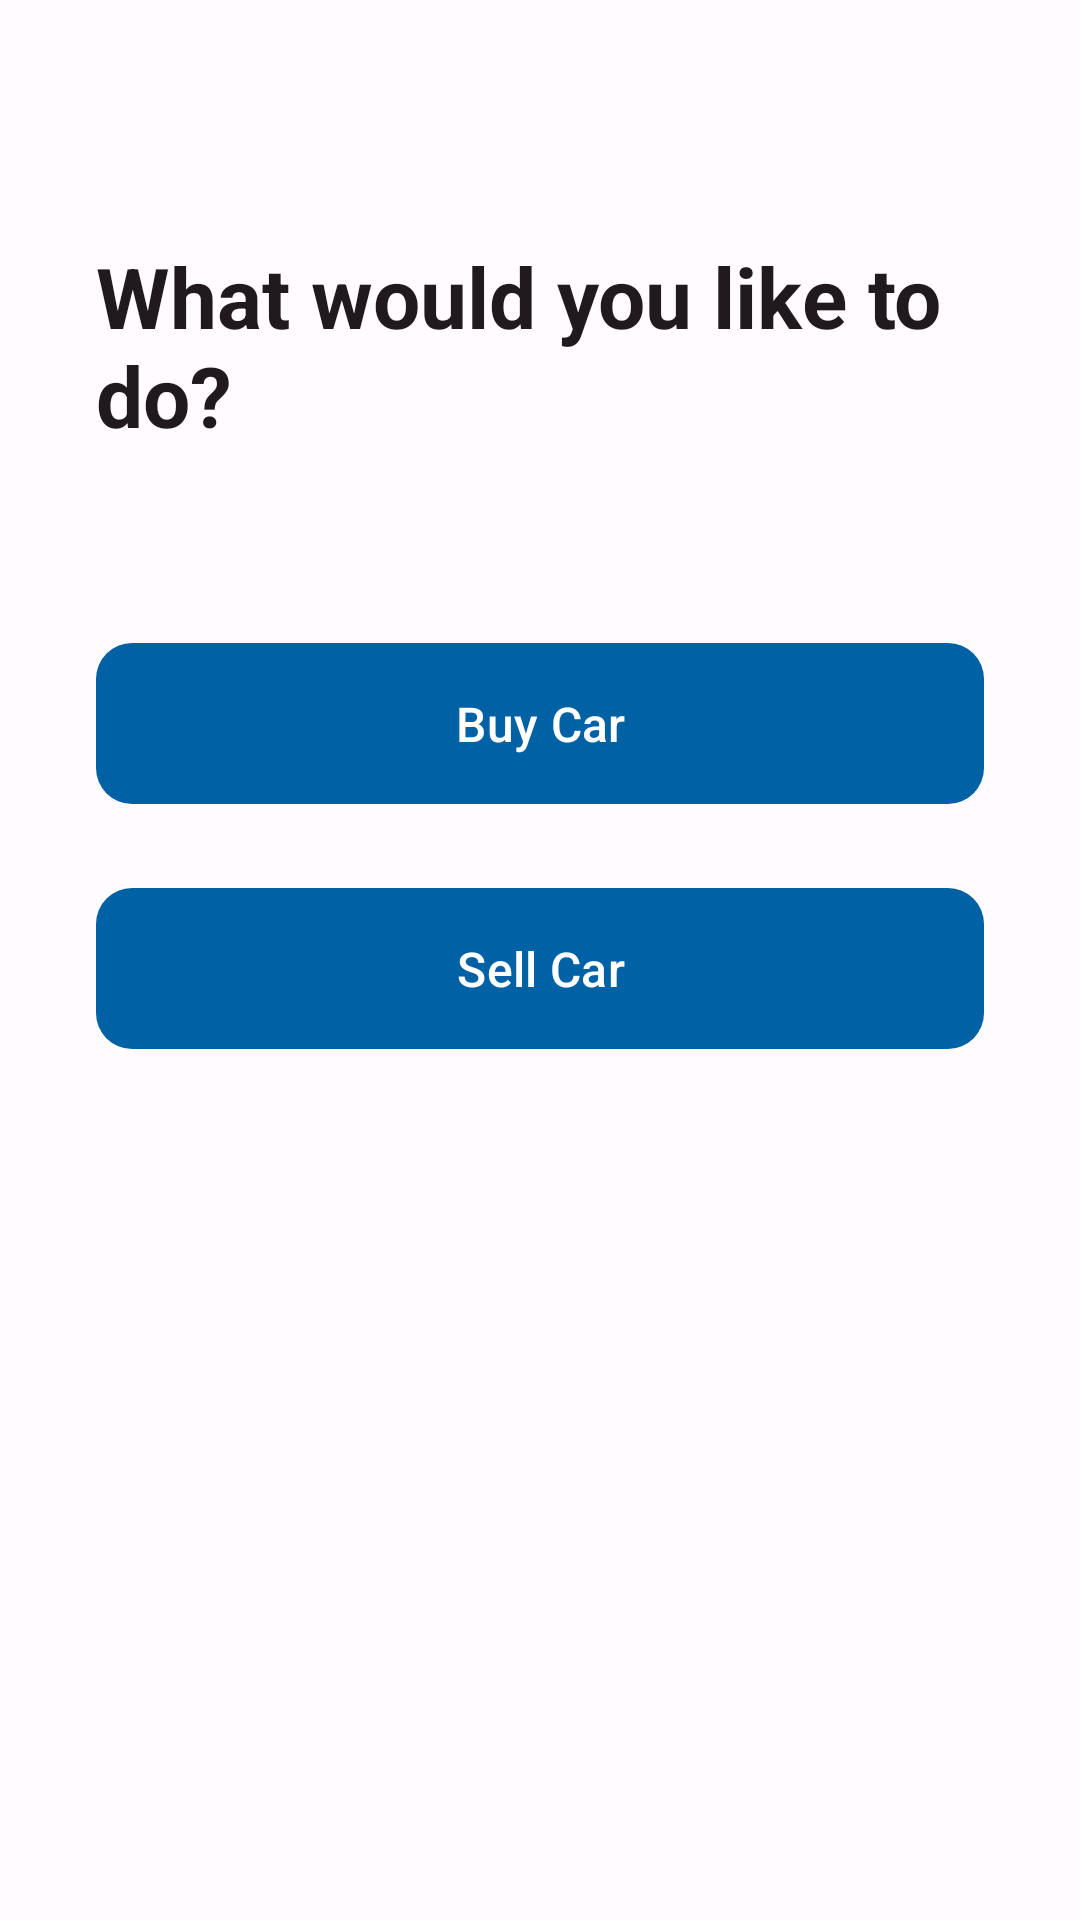

Produce the Android XML layout that renders to this screen, including the resource entries it uses.
<!-- AndroidManifest.xml: application theme Theme.Apni_svari -->
<!-- res/layout/activity_ask_user.xml -->
<?xml version="1.0" encoding="utf-8"?>
<androidx.constraintlayout.widget.ConstraintLayout xmlns:android="http://schemas.android.com/apk/res/android"
    xmlns:app="http://schemas.android.com/apk/res-auto"
    xmlns:tools="http://schemas.android.com/tools"
    android:id="@+id/main"
    android:layout_width="match_parent"
    android:layout_height="match_parent"
    android:background="?attr/colorSurface"
    tools:context=".Ask_user">

    <TextView
        android:id="@+id/titleText"
        android:layout_width="0dp"
        android:layout_height="wrap_content"
        android:text="What would you like to do?"
        android:textSize="28sp"
        android:textStyle="bold"
        android:textColor="?attr/colorOnSurface"
        app:layout_constraintTop_toTopOf="parent"
        app:layout_constraintStart_toStartOf="parent"
        app:layout_constraintEnd_toEndOf="parent"
        android:layout_marginTop="80dp"
        android:layout_marginStart="32dp"
        android:layout_marginEnd="32dp" />

    <com.google.android.material.button.MaterialButton
        android:id="@+id/buyCarButton"
        android:layout_width="0dp"
        android:layout_height="wrap_content"
        android:text="Buy Car"
        android:textSize="16sp"
        android:paddingTop="16dp"
        android:paddingBottom="16dp"
        app:cornerRadius="12dp"
        app:layout_constraintTop_toBottomOf="@id/titleText"
        app:layout_constraintStart_toStartOf="parent"
        app:layout_constraintEnd_toEndOf="parent"
        android:layout_marginStart="32dp"
        android:layout_marginEnd="32dp"
        android:layout_marginTop="60dp" />

    <com.google.android.material.button.MaterialButton
        android:id="@+id/sellCarButton"
        android:layout_width="0dp"
        android:layout_height="wrap_content"
        android:text="Sell Car"
        android:textSize="16sp"
        android:paddingTop="16dp"
        android:paddingBottom="16dp"
        app:cornerRadius="12dp"
        app:layout_constraintTop_toBottomOf="@id/buyCarButton"
        app:layout_constraintStart_toStartOf="parent"
        app:layout_constraintEnd_toEndOf="parent"
        android:layout_marginStart="32dp"
        android:layout_marginEnd="32dp"
        android:layout_marginTop="20dp" />

</androidx.constraintlayout.widget.ConstraintLayout>
<!-- resources referenced by this layout -->
<resources>
  <style name="Theme.Apni_svari" parent="Base.Theme.Apni_svari" />
  <style name="Base.Theme.Apni_svari" parent="Theme.Material3.Light.NoActionBar">
          <item name="colorPrimary">@color/md_theme_light_primary</item>
          <item name="colorOnPrimary">@color/md_theme_light_onPrimary</item>
          <item name="colorPrimaryContainer">@color/md_theme_light_primaryContainer</item>
          <item name="colorOnPrimaryContainer">@color/md_theme_light_onPrimaryContainer</item>
          <item name="colorSecondary">@color/md_theme_light_secondary</item>
          <item name="colorOnSecondary">@color/md_theme_light_onSecondary</item>
          <item name="colorSecondaryContainer">@color/md_theme_light_secondaryContainer</item>
          <item name="colorOnSecondaryContainer">@color/md_theme_light_onSecondaryContainer</item>
          <item name="colorTertiary">@color/md_theme_light_tertiary</item>
          <item name="colorOnTertiary">@color/md_theme_light_onTertiary</item>
          <item name="colorTertiaryContainer">@color/md_theme_light_tertiaryContainer</item>
          <item name="colorOnTertiaryContainer">@color/md_theme_light_onTertiaryContainer</item>
          <item name="colorError">@color/md_theme_light_error</item>
          <item name="colorErrorContainer">@color/md_theme_light_errorContainer</item>
          <item name="colorOnError">@color/md_theme_light_onError</item>
          <item name="colorOnErrorContainer">@color/md_theme_light_onErrorContainer</item>
          <item name="android:colorBackground">@color/md_theme_light_background</item>
          <item name="colorOnBackground">@color/md_theme_light_onBackground</item>
          <item name="colorSurface">@color/md_theme_light_surface</item>
          <item name="colorOnSurface">@color/md_theme_light_onSurface</item>
          <item name="colorSurfaceVariant">@color/md_theme_light_surfaceVariant</item>
          <item name="colorOnSurfaceVariant">@color/md_theme_light_onSurfaceVariant</item>
          <item name="colorOutline">@color/md_theme_light_outline</item>
          <item name="android:statusBarColor">@color/md_theme_light_primary</item>
          <item name="android:navigationBarColor">@color/md_theme_light_background</item>
          <item name="android:windowLightStatusBar">false</item>
      </style>
  <color name="md_theme_light_primary">#0061A4</color>
  <color name="md_theme_light_onPrimary">#FFFFFF</color>
  <color name="md_theme_light_primaryContainer">#D4E4FF</color>
  <color name="md_theme_light_onPrimaryContainer">#001D3B</color>
  <color name="md_theme_light_secondary">#00658C</color>
  <color name="md_theme_light_onSecondary">#FFFFFF</color>
  <color name="md_theme_light_secondaryContainer">#C7E7FF</color>
  <color name="md_theme_light_onSecondaryContainer">#001E2E</color>
  <color name="md_theme_light_tertiary">#D65100</color>
  <color name="md_theme_light_onTertiary">#FFFFFF</color>
  <color name="md_theme_light_tertiaryContainer">#FFD8CC</color>
  <color name="md_theme_light_onTertiaryContainer">#3D1E00</color>
  <color name="md_theme_light_error">#B3261E</color>
  <color name="md_theme_light_errorContainer">#F9DEDC</color>
  <color name="md_theme_light_onError">#FFFFFF</color>
  <color name="md_theme_light_onErrorContainer">#410E0B</color>
  <color name="md_theme_light_background">#FFFBFE</color>
  <color name="md_theme_light_onBackground">#1F1A1D</color>
  <color name="md_theme_light_surface">#FFFBFE</color>
  <color name="md_theme_light_onSurface">#1F1A1D</color>
  <color name="md_theme_light_surfaceVariant">#ECE0E7</color>
  <color name="md_theme_light_onSurfaceVariant">#49454F</color>
  <color name="md_theme_light_outline">#79747E</color>
</resources>
